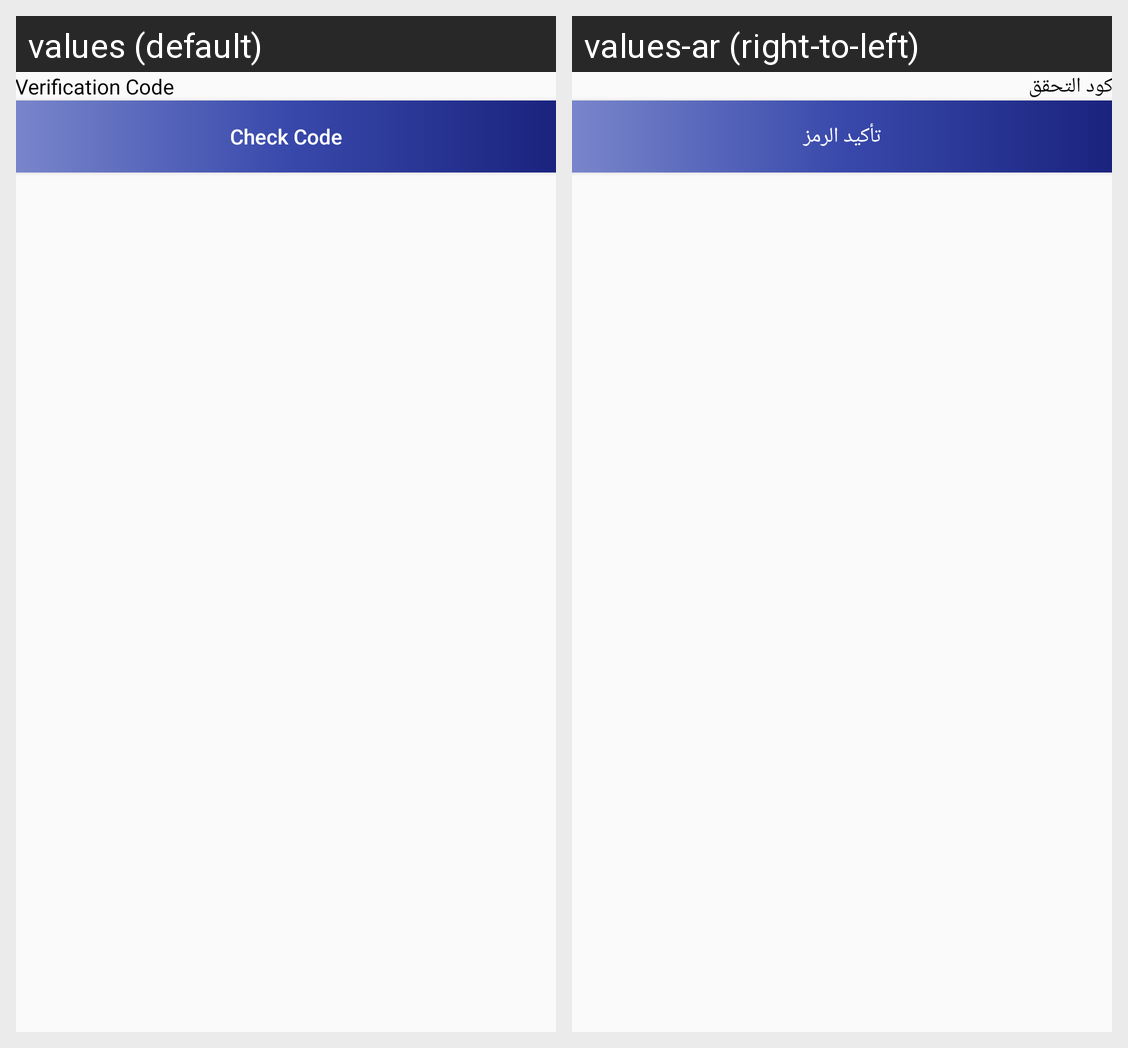

Strings drawn on this Android screen and how each of the app's shown locales translates them:
Android screen res/layout/dialog_verification.xml rendered under 2 locales, left to right: values (default), values-ar (right-to-left). Device: Nexus 5 (rendered at 1080×1920; each locale shown at half size, 540×960, under a caption strip naming it); theme AppTheme.
Strings drawn on this screen, with the default value and each locale's value (text and hints the layout hard-codes, and strings that could not be matched under every locale, appear in the picture but are not listed):

verification_code
  values: Verification Code
  values-ar: كود التحقق

check_code
  values: Check Code
  values-ar: تأكيد الرمز
